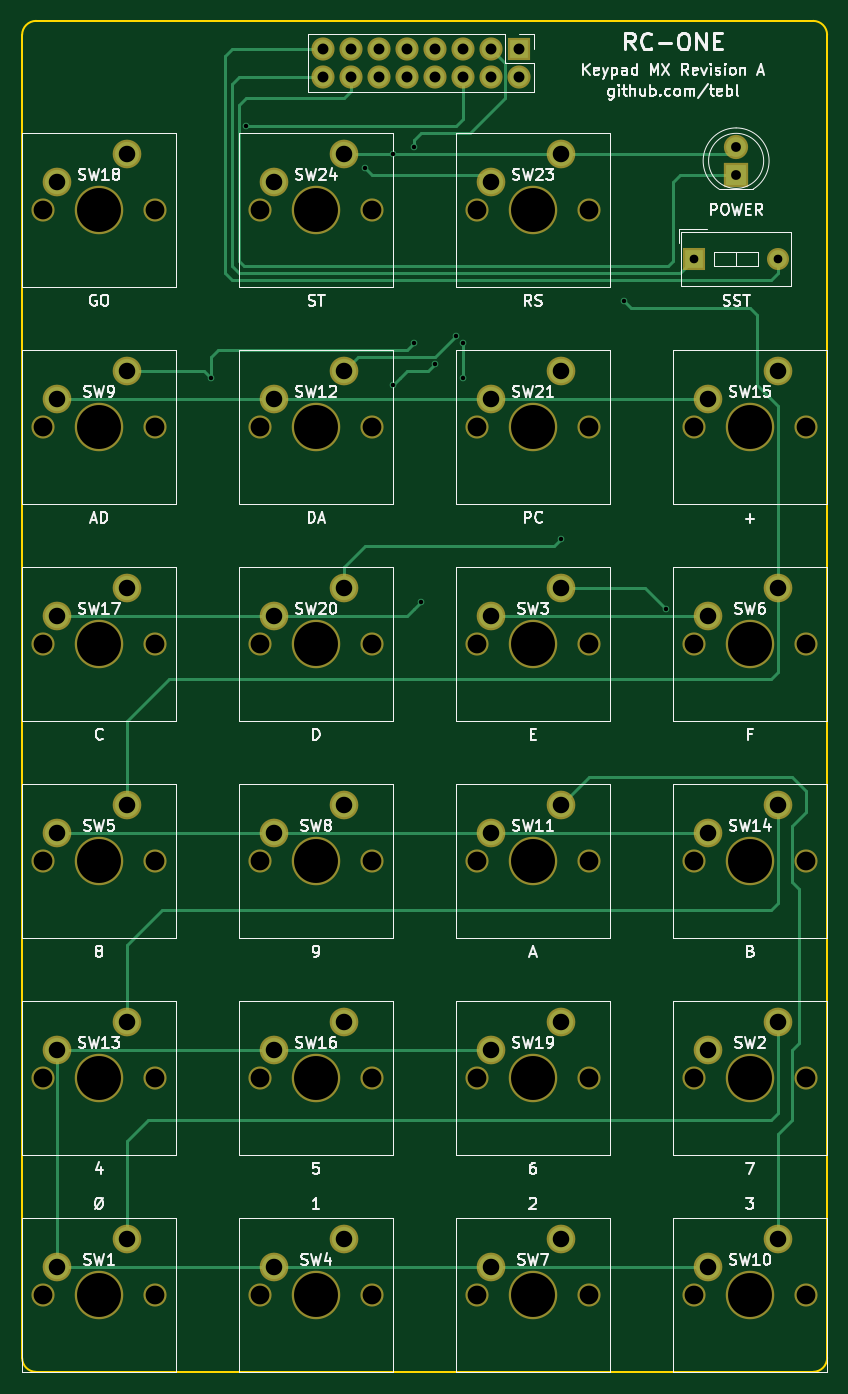
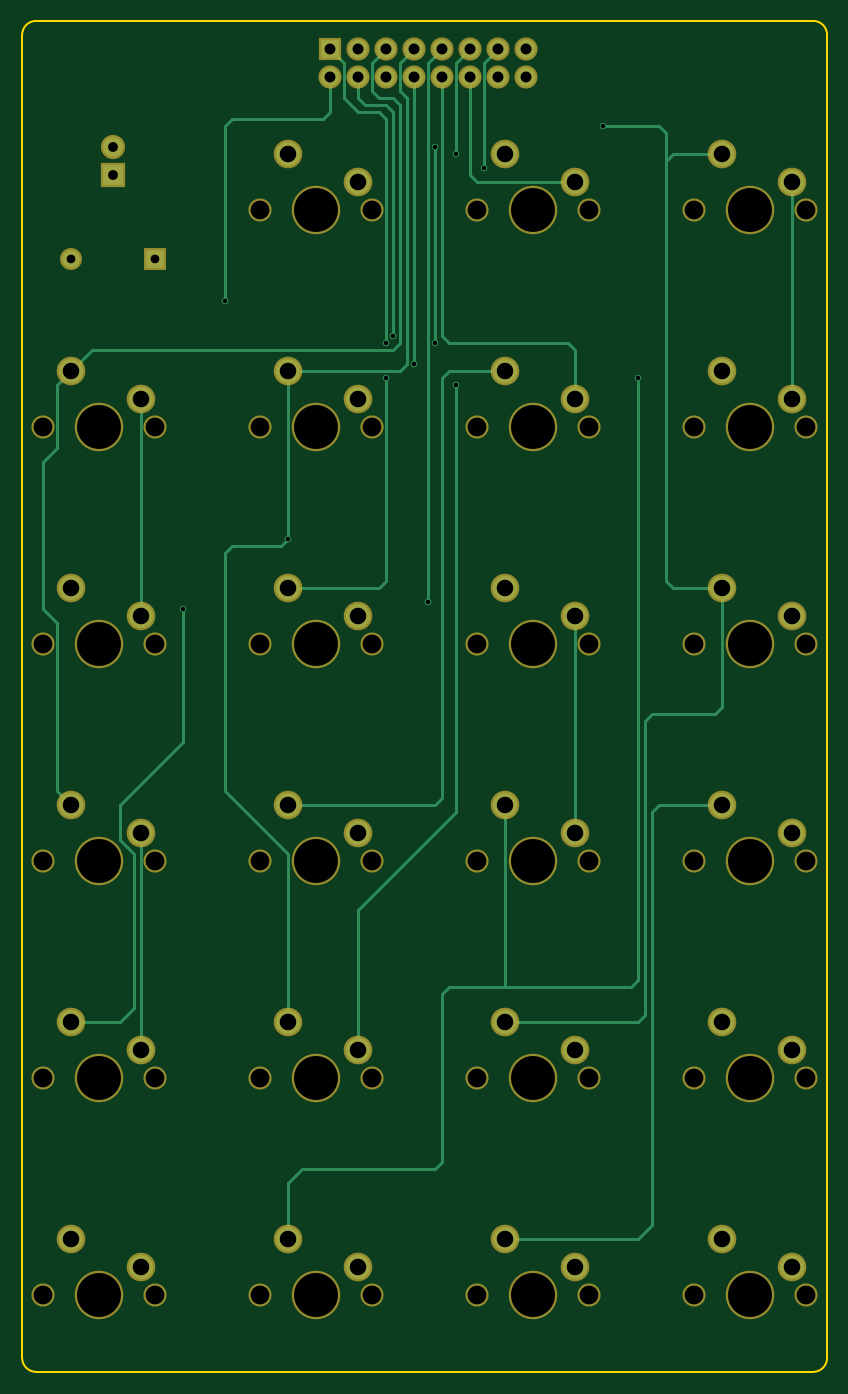
Circuit board: 10 layer files. Board 73.0 x 122.6 mm.
- bottom_copper: RC1 Keypad MX-B.Cu.gbl (9138 bytes)
- bottom_mask: RC1 Keypad MX-B.Mask.gbs (4285 bytes)
- paste: RC1 Keypad MX-B.Paste.gbp (264 bytes)
- bottom_silk: RC1 Keypad MX-B.SilkS.gbo (265 bytes)
- outline: RC1 Keypad MX-Edge.Cuts.gm1 (881 bytes)
- top_copper: RC1 Keypad MX-F.Cu.gtl (8770 bytes)
- top_mask: RC1 Keypad MX-F.Mask.gts (4285 bytes)
- paste: RC1 Keypad MX-F.Paste.gtp (264 bytes)
- top_silk: RC1 Keypad MX-F.SilkS.gto (53711 bytes)
- drill: RC1 Keypad MX.drl (2329 bytes)

=== bottom_copper: RC1 Keypad MX-B.Cu.gbl (9138 bytes, source omitted) ===
=== bottom_mask: RC1 Keypad MX-B.Mask.gbs ===
G04 #@! TF.FileFunction,Soldermask,Bot*
%FSLAX46Y46*%
G04 Gerber Fmt 4.6, Leading zero omitted, Abs format (unit mm)*
G04 Created by KiCad (PCBNEW 4.0.7) date 09/13/19 13:16:43*
%MOMM*%
%LPD*%
G01*
G04 APERTURE LIST*
%ADD10C,0.100000*%
%ADD11C,2.600000*%
%ADD12C,4.400000*%
%ADD13C,2.100000*%
%ADD14R,2.200000X2.200000*%
%ADD15C,2.200000*%
%ADD16R,2.100000X2.100000*%
%ADD17O,2.100000X2.100000*%
%ADD18R,2.000000X2.000000*%
%ADD19O,2.000000X2.000000*%
G04 APERTURE END LIST*
D10*
D11*
X93980000Y-67310000D03*
X87630000Y-69850000D03*
D12*
X91440000Y-72390000D03*
D13*
X86360000Y-72390000D03*
X96520000Y-72390000D03*
D14*
X149225000Y-69215000D03*
D15*
X149225000Y-66675000D03*
D16*
X129540000Y-57785000D03*
D17*
X129540000Y-60325000D03*
X127000000Y-57785000D03*
X127000000Y-60325000D03*
X124460000Y-57785000D03*
X124460000Y-60325000D03*
X121920000Y-57785000D03*
X121920000Y-60325000D03*
X119380000Y-57785000D03*
X119380000Y-60325000D03*
X116840000Y-57785000D03*
X116840000Y-60325000D03*
X114300000Y-57785000D03*
X114300000Y-60325000D03*
X111760000Y-57785000D03*
X111760000Y-60325000D03*
D11*
X93980000Y-165735000D03*
X87630000Y-168275000D03*
D12*
X91440000Y-170815000D03*
D13*
X86360000Y-170815000D03*
X96520000Y-170815000D03*
D11*
X153035000Y-146050000D03*
X146685000Y-148590000D03*
D12*
X150495000Y-151130000D03*
D13*
X145415000Y-151130000D03*
X155575000Y-151130000D03*
D11*
X133350000Y-106680000D03*
X127000000Y-109220000D03*
D12*
X130810000Y-111760000D03*
D13*
X125730000Y-111760000D03*
X135890000Y-111760000D03*
D11*
X113665000Y-165735000D03*
X107315000Y-168275000D03*
D12*
X111125000Y-170815000D03*
D13*
X106045000Y-170815000D03*
X116205000Y-170815000D03*
D11*
X93980000Y-126365000D03*
X87630000Y-128905000D03*
D12*
X91440000Y-131445000D03*
D13*
X86360000Y-131445000D03*
X96520000Y-131445000D03*
D11*
X153035000Y-106680000D03*
X146685000Y-109220000D03*
D12*
X150495000Y-111760000D03*
D13*
X145415000Y-111760000D03*
X155575000Y-111760000D03*
D11*
X133350000Y-165735000D03*
X127000000Y-168275000D03*
D12*
X130810000Y-170815000D03*
D13*
X125730000Y-170815000D03*
X135890000Y-170815000D03*
D11*
X113665000Y-126365000D03*
X107315000Y-128905000D03*
D12*
X111125000Y-131445000D03*
D13*
X106045000Y-131445000D03*
X116205000Y-131445000D03*
D11*
X93980000Y-86995000D03*
X87630000Y-89535000D03*
D12*
X91440000Y-92075000D03*
D13*
X86360000Y-92075000D03*
X96520000Y-92075000D03*
D11*
X153035000Y-165735000D03*
X146685000Y-168275000D03*
D12*
X150495000Y-170815000D03*
D13*
X145415000Y-170815000D03*
X155575000Y-170815000D03*
D11*
X133350000Y-126365000D03*
X127000000Y-128905000D03*
D12*
X130810000Y-131445000D03*
D13*
X125730000Y-131445000D03*
X135890000Y-131445000D03*
D11*
X113665000Y-86995000D03*
X107315000Y-89535000D03*
D12*
X111125000Y-92075000D03*
D13*
X106045000Y-92075000D03*
X116205000Y-92075000D03*
D11*
X93980000Y-146050000D03*
X87630000Y-148590000D03*
D12*
X91440000Y-151130000D03*
D13*
X86360000Y-151130000D03*
X96520000Y-151130000D03*
D11*
X153035000Y-126365000D03*
X146685000Y-128905000D03*
D12*
X150495000Y-131445000D03*
D13*
X145415000Y-131445000D03*
X155575000Y-131445000D03*
D11*
X153035000Y-86995000D03*
X146685000Y-89535000D03*
D12*
X150495000Y-92075000D03*
D13*
X145415000Y-92075000D03*
X155575000Y-92075000D03*
D11*
X113665000Y-146050000D03*
X107315000Y-148590000D03*
D12*
X111125000Y-151130000D03*
D13*
X106045000Y-151130000D03*
X116205000Y-151130000D03*
D11*
X93980000Y-106680000D03*
X87630000Y-109220000D03*
D12*
X91440000Y-111760000D03*
D13*
X86360000Y-111760000D03*
X96520000Y-111760000D03*
D11*
X133350000Y-146050000D03*
X127000000Y-148590000D03*
D12*
X130810000Y-151130000D03*
D13*
X125730000Y-151130000D03*
X135890000Y-151130000D03*
D11*
X113665000Y-106680000D03*
X107315000Y-109220000D03*
D12*
X111125000Y-111760000D03*
D13*
X106045000Y-111760000D03*
X116205000Y-111760000D03*
D11*
X133350000Y-86995000D03*
X127000000Y-89535000D03*
D12*
X130810000Y-92075000D03*
D13*
X125730000Y-92075000D03*
X135890000Y-92075000D03*
D18*
X145415000Y-76835000D03*
D19*
X153035000Y-76835000D03*
D11*
X133350000Y-67310000D03*
X127000000Y-69850000D03*
D12*
X130810000Y-72390000D03*
D13*
X125730000Y-72390000D03*
X135890000Y-72390000D03*
D11*
X113665000Y-67310000D03*
X107315000Y-69850000D03*
D12*
X111125000Y-72390000D03*
D13*
X106045000Y-72390000D03*
X116205000Y-72390000D03*
M02*

=== paste: RC1 Keypad MX-B.Paste.gbp ===
G04 #@! TF.FileFunction,Paste,Bot*
%FSLAX46Y46*%
G04 Gerber Fmt 4.6, Leading zero omitted, Abs format (unit mm)*
G04 Created by KiCad (PCBNEW 4.0.7) date 09/13/19 13:16:43*
%MOMM*%
%LPD*%
G01*
G04 APERTURE LIST*
%ADD10C,0.100000*%
G04 APERTURE END LIST*
D10*
M02*

=== bottom_silk: RC1 Keypad MX-B.SilkS.gbo ===
G04 #@! TF.FileFunction,Legend,Bot*
%FSLAX46Y46*%
G04 Gerber Fmt 4.6, Leading zero omitted, Abs format (unit mm)*
G04 Created by KiCad (PCBNEW 4.0.7) date 09/13/19 13:16:43*
%MOMM*%
%LPD*%
G01*
G04 APERTURE LIST*
%ADD10C,0.100000*%
G04 APERTURE END LIST*
D10*
M02*

=== outline: RC1 Keypad MX-Edge.Cuts.gm1 ===
G04 #@! TF.FileFunction,Profile,NP*
%FSLAX46Y46*%
G04 Gerber Fmt 4.6, Leading zero omitted, Abs format (unit mm)*
G04 Created by KiCad (PCBNEW 4.0.7) date 09/13/19 13:16:44*
%MOMM*%
%LPD*%
G01*
G04 APERTURE LIST*
%ADD10C,0.100000*%
%ADD11C,0.150000*%
G04 APERTURE END LIST*
D10*
D11*
X157480000Y-56515000D02*
X157480000Y-64135000D01*
X85725000Y-55245000D02*
X156210000Y-55245000D01*
X84455000Y-64135000D02*
X84455000Y-56515000D01*
X157480000Y-176530000D02*
X157480000Y-64135000D01*
X85725000Y-177800000D02*
X156210000Y-177800000D01*
X84455000Y-176530000D02*
X84455000Y-64135000D01*
X85725000Y-55245000D02*
G75*
G03X84455000Y-56515000I0J-1270000D01*
G01*
X157480000Y-56515000D02*
G75*
G03X156210000Y-55245000I-1270000J0D01*
G01*
X156210000Y-177800000D02*
G75*
G03X157480000Y-176530000I0J1270000D01*
G01*
X84455000Y-176530000D02*
G75*
G03X85725000Y-177800000I1270000J0D01*
G01*
M02*

=== top_copper: RC1 Keypad MX-F.Cu.gtl (8770 bytes, source omitted) ===
=== top_mask: RC1 Keypad MX-F.Mask.gts ===
G04 #@! TF.FileFunction,Soldermask,Top*
%FSLAX46Y46*%
G04 Gerber Fmt 4.6, Leading zero omitted, Abs format (unit mm)*
G04 Created by KiCad (PCBNEW 4.0.7) date 09/13/19 13:16:44*
%MOMM*%
%LPD*%
G01*
G04 APERTURE LIST*
%ADD10C,0.100000*%
%ADD11C,2.600000*%
%ADD12C,4.400000*%
%ADD13C,2.100000*%
%ADD14R,2.200000X2.200000*%
%ADD15C,2.200000*%
%ADD16R,2.100000X2.100000*%
%ADD17O,2.100000X2.100000*%
%ADD18R,2.000000X2.000000*%
%ADD19O,2.000000X2.000000*%
G04 APERTURE END LIST*
D10*
D11*
X93980000Y-67310000D03*
X87630000Y-69850000D03*
D12*
X91440000Y-72390000D03*
D13*
X86360000Y-72390000D03*
X96520000Y-72390000D03*
D14*
X149225000Y-69215000D03*
D15*
X149225000Y-66675000D03*
D16*
X129540000Y-57785000D03*
D17*
X129540000Y-60325000D03*
X127000000Y-57785000D03*
X127000000Y-60325000D03*
X124460000Y-57785000D03*
X124460000Y-60325000D03*
X121920000Y-57785000D03*
X121920000Y-60325000D03*
X119380000Y-57785000D03*
X119380000Y-60325000D03*
X116840000Y-57785000D03*
X116840000Y-60325000D03*
X114300000Y-57785000D03*
X114300000Y-60325000D03*
X111760000Y-57785000D03*
X111760000Y-60325000D03*
D11*
X93980000Y-165735000D03*
X87630000Y-168275000D03*
D12*
X91440000Y-170815000D03*
D13*
X86360000Y-170815000D03*
X96520000Y-170815000D03*
D11*
X153035000Y-146050000D03*
X146685000Y-148590000D03*
D12*
X150495000Y-151130000D03*
D13*
X145415000Y-151130000D03*
X155575000Y-151130000D03*
D11*
X133350000Y-106680000D03*
X127000000Y-109220000D03*
D12*
X130810000Y-111760000D03*
D13*
X125730000Y-111760000D03*
X135890000Y-111760000D03*
D11*
X113665000Y-165735000D03*
X107315000Y-168275000D03*
D12*
X111125000Y-170815000D03*
D13*
X106045000Y-170815000D03*
X116205000Y-170815000D03*
D11*
X93980000Y-126365000D03*
X87630000Y-128905000D03*
D12*
X91440000Y-131445000D03*
D13*
X86360000Y-131445000D03*
X96520000Y-131445000D03*
D11*
X153035000Y-106680000D03*
X146685000Y-109220000D03*
D12*
X150495000Y-111760000D03*
D13*
X145415000Y-111760000D03*
X155575000Y-111760000D03*
D11*
X133350000Y-165735000D03*
X127000000Y-168275000D03*
D12*
X130810000Y-170815000D03*
D13*
X125730000Y-170815000D03*
X135890000Y-170815000D03*
D11*
X113665000Y-126365000D03*
X107315000Y-128905000D03*
D12*
X111125000Y-131445000D03*
D13*
X106045000Y-131445000D03*
X116205000Y-131445000D03*
D11*
X93980000Y-86995000D03*
X87630000Y-89535000D03*
D12*
X91440000Y-92075000D03*
D13*
X86360000Y-92075000D03*
X96520000Y-92075000D03*
D11*
X153035000Y-165735000D03*
X146685000Y-168275000D03*
D12*
X150495000Y-170815000D03*
D13*
X145415000Y-170815000D03*
X155575000Y-170815000D03*
D11*
X133350000Y-126365000D03*
X127000000Y-128905000D03*
D12*
X130810000Y-131445000D03*
D13*
X125730000Y-131445000D03*
X135890000Y-131445000D03*
D11*
X113665000Y-86995000D03*
X107315000Y-89535000D03*
D12*
X111125000Y-92075000D03*
D13*
X106045000Y-92075000D03*
X116205000Y-92075000D03*
D11*
X93980000Y-146050000D03*
X87630000Y-148590000D03*
D12*
X91440000Y-151130000D03*
D13*
X86360000Y-151130000D03*
X96520000Y-151130000D03*
D11*
X153035000Y-126365000D03*
X146685000Y-128905000D03*
D12*
X150495000Y-131445000D03*
D13*
X145415000Y-131445000D03*
X155575000Y-131445000D03*
D11*
X153035000Y-86995000D03*
X146685000Y-89535000D03*
D12*
X150495000Y-92075000D03*
D13*
X145415000Y-92075000D03*
X155575000Y-92075000D03*
D11*
X113665000Y-146050000D03*
X107315000Y-148590000D03*
D12*
X111125000Y-151130000D03*
D13*
X106045000Y-151130000D03*
X116205000Y-151130000D03*
D11*
X93980000Y-106680000D03*
X87630000Y-109220000D03*
D12*
X91440000Y-111760000D03*
D13*
X86360000Y-111760000D03*
X96520000Y-111760000D03*
D11*
X133350000Y-146050000D03*
X127000000Y-148590000D03*
D12*
X130810000Y-151130000D03*
D13*
X125730000Y-151130000D03*
X135890000Y-151130000D03*
D11*
X113665000Y-106680000D03*
X107315000Y-109220000D03*
D12*
X111125000Y-111760000D03*
D13*
X106045000Y-111760000D03*
X116205000Y-111760000D03*
D11*
X133350000Y-86995000D03*
X127000000Y-89535000D03*
D12*
X130810000Y-92075000D03*
D13*
X125730000Y-92075000D03*
X135890000Y-92075000D03*
D18*
X145415000Y-76835000D03*
D19*
X153035000Y-76835000D03*
D11*
X133350000Y-67310000D03*
X127000000Y-69850000D03*
D12*
X130810000Y-72390000D03*
D13*
X125730000Y-72390000D03*
X135890000Y-72390000D03*
D11*
X113665000Y-67310000D03*
X107315000Y-69850000D03*
D12*
X111125000Y-72390000D03*
D13*
X106045000Y-72390000D03*
X116205000Y-72390000D03*
M02*

=== paste: RC1 Keypad MX-F.Paste.gtp ===
G04 #@! TF.FileFunction,Paste,Top*
%FSLAX46Y46*%
G04 Gerber Fmt 4.6, Leading zero omitted, Abs format (unit mm)*
G04 Created by KiCad (PCBNEW 4.0.7) date 09/13/19 13:16:43*
%MOMM*%
%LPD*%
G01*
G04 APERTURE LIST*
%ADD10C,0.100000*%
G04 APERTURE END LIST*
D10*
M02*

=== top_silk: RC1 Keypad MX-F.SilkS.gto (53711 bytes, source omitted) ===
=== drill: RC1 Keypad MX.drl ===
M48
;DRILL file {KiCad 4.0.7} date 09/13/19 13:16:46
;FORMAT={2:4/ absolute / inch / suppress leading zeros}
FMAT,2
INCH,TZ
T1C0.016
T2C0.031
T3C0.035
T4C0.039
T5C0.059
T6C0.067
T7C0.157
%
G90
G05
M72
T1
X40000Y-34500
X41250Y-25500
X45500Y-27000
X46500Y-26500
X46500Y-34750
X47250Y-26250
X47250Y-33250
X47500Y-42500
X48000Y-34000
X48750Y-33000
X49000Y-33250
X49000Y-34500
X52500Y-40250
X54750Y-31750
X56250Y-42750
T2
X57250Y-30250
X60250Y-30250
T3
X58750Y-26250
X58750Y-27250
T4
X44000Y-22750
X44000Y-23750
X45000Y-22750
X45000Y-23750
X46000Y-22750
X46000Y-23750
X47000Y-22750
X47000Y-23750
X48000Y-22750
X48000Y-23750
X49000Y-22750
X49000Y-23750
X50000Y-22750
X50000Y-23750
X51000Y-22750
X51000Y-23750
T5
X34500Y-27500
X34500Y-35250
X34500Y-43000
X34500Y-50750
X34500Y-58500
X34500Y-66250
X37000Y-26500
X37000Y-34250
X37000Y-42000
X37000Y-49750
X37000Y-57500
X37000Y-65250
X42250Y-27500
X42250Y-35250
X42250Y-43000
X42250Y-50750
X42250Y-58500
X42250Y-66250
X44750Y-26500
X44750Y-34250
X44750Y-42000
X44750Y-49750
X44750Y-57500
X44750Y-65250
X50000Y-27500
X50000Y-35250
X50000Y-43000
X50000Y-50750
X50000Y-58500
X50000Y-66250
X52500Y-26500
X52500Y-34250
X52500Y-42000
X52500Y-49750
X52500Y-57500
X52500Y-65250
X57750Y-35250
X57750Y-43000
X57750Y-50750
X57750Y-58500
X57750Y-66250
X60250Y-34250
X60250Y-42000
X60250Y-49750
X60250Y-57500
X60250Y-65250
T6
X34000Y-28500
X34000Y-36250
X34000Y-44000
X34000Y-51750
X34000Y-59500
X34000Y-67250
X38000Y-28500
X38000Y-36250
X38000Y-44000
X38000Y-51750
X38000Y-59500
X38000Y-67250
X41750Y-28500
X41750Y-36250
X41750Y-44000
X41750Y-51750
X41750Y-59500
X41750Y-67250
X45750Y-28500
X45750Y-36250
X45750Y-44000
X45750Y-51750
X45750Y-59500
X45750Y-67250
X49500Y-28500
X49500Y-36250
X49500Y-44000
X49500Y-51750
X49500Y-59500
X49500Y-67250
X53500Y-28500
X53500Y-36250
X53500Y-44000
X53500Y-51750
X53500Y-59500
X53500Y-67250
X57250Y-36250
X57250Y-44000
X57250Y-51750
X57250Y-59500
X57250Y-67250
X61250Y-36250
X61250Y-44000
X61250Y-51750
X61250Y-59500
X61250Y-67250
T7
X36000Y-28500
X36000Y-36250
X36000Y-44000
X36000Y-51750
X36000Y-59500
X36000Y-67250
X43750Y-28500
X43750Y-36250
X43750Y-44000
X43750Y-51750
X43750Y-59500
X43750Y-67250
X51500Y-28500
X51500Y-36250
X51500Y-44000
X51500Y-51750
X51500Y-59500
X51500Y-67250
X59250Y-36250
X59250Y-44000
X59250Y-51750
X59250Y-59500
X59250Y-67250
T0
M30
